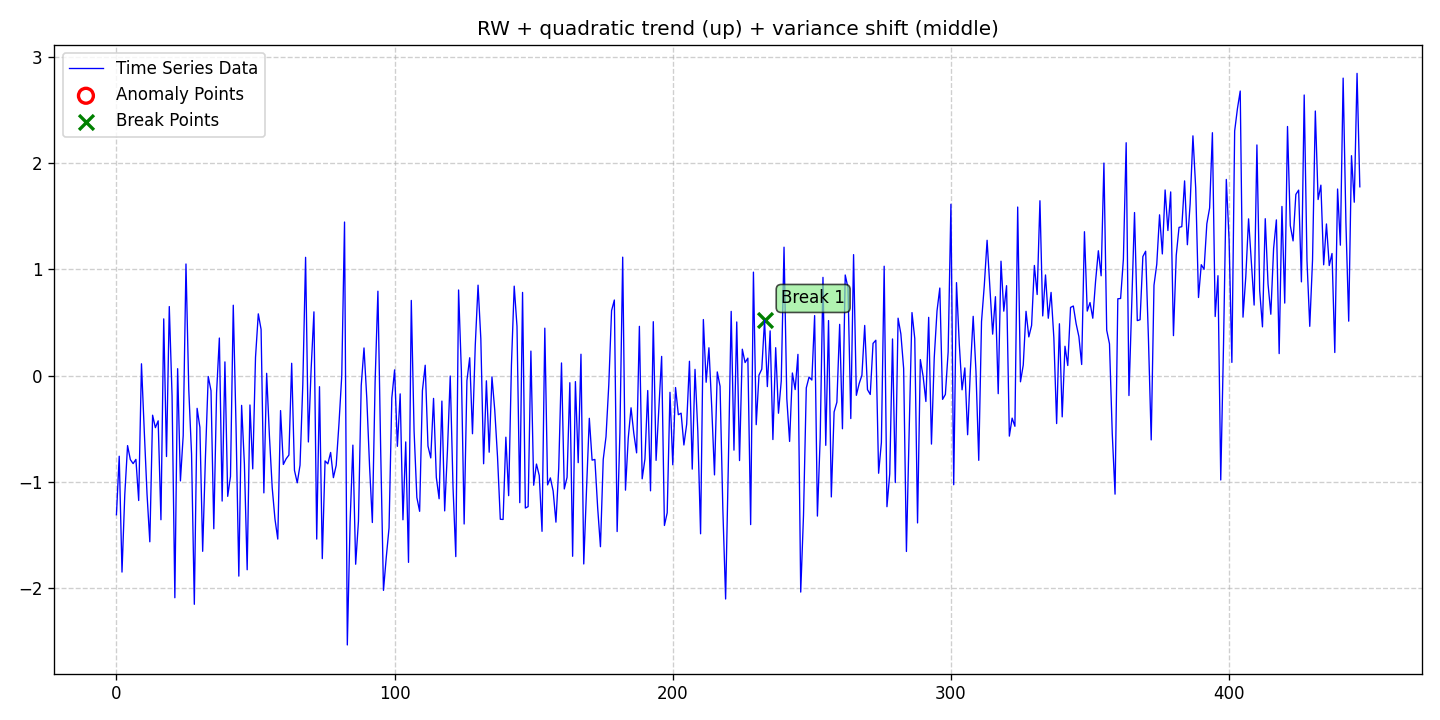

The table this chart was drawn from, first rows:
date, data, stationary, det_lin_up, det_lin_down, det_quad, det_cubic, det_exp, det_damped, stoc_trend, volatility, single_seas, multiple_seas, point_anom_single, point_anom_multi, collect_anom, context_anom, mean_shift, var_shift, trend_shift, point_anom_count, point_anom_location, point_anom_point, collect_anom_count
2020-01-01, -1.308, 0, 0, 0, 1, 0, 0, 0, 1, 0, 0, 0, 0, 0, 0, 0, 0, 1, 0, 0, none, , 0
2020-01-02, -0.7575, 0, 0, 0, 1, 0, 0, 0, 1, 0, 0, 0, 0, 0, 0, 0, 0, 1, 0, 0, none, , 0
2020-01-03, -1.847, 0, 0, 0, 1, 0, 0, 0, 1, 0, 0, 0, 0, 0, 0, 0, 0, 1, 0, 0, none, , 0
2020-01-04, -1.118, 0, 0, 0, 1, 0, 0, 0, 1, 0, 0, 0, 0, 0, 0, 0, 0, 1, 0, 0, none, , 0
2020-01-05, -0.6572, 0, 0, 0, 1, 0, 0, 0, 1, 0, 0, 0, 0, 0, 0, 0, 0, 1, 0, 0, none, , 0
2020-01-06, -0.789, 0, 0, 0, 1, 0, 0, 0, 1, 0, 0, 0, 0, 0, 0, 0, 0, 1, 0, 0, none, , 0
2020-01-07, -0.8268, 0, 0, 0, 1, 0, 0, 0, 1, 0, 0, 0, 0, 0, 0, 0, 0, 1, 0, 0, none, , 0
2020-01-08, -0.7871, 0, 0, 0, 1, 0, 0, 0, 1, 0, 0, 0, 0, 0, 0, 0, 0, 1, 0, 0, none, , 0
2020-01-09, -1.174, 0, 0, 0, 1, 0, 0, 0, 1, 0, 0, 0, 0, 0, 0, 0, 0, 1, 0, 0, none, , 0
2020-01-10, 0.1125, 0, 0, 0, 1, 0, 0, 0, 1, 0, 0, 0, 0, 0, 0, 0, 0, 1, 0, 0, none, , 0
2020-01-11, -0.5175, 0, 0, 0, 1, 0, 0, 0, 1, 0, 0, 0, 0, 0, 0, 0, 0, 1, 0, 0, none, , 0
2020-01-12, -1.114, 0, 0, 0, 1, 0, 0, 0, 1, 0, 0, 0, 0, 0, 0, 0, 0, 1, 0, 0, none, , 0
2020-01-13, -1.562, 0, 0, 0, 1, 0, 0, 0, 1, 0, 0, 0, 0, 0, 0, 0, 0, 1, 0, 0, none, , 0
2020-01-14, -0.3712, 0, 0, 0, 1, 0, 0, 0, 1, 0, 0, 0, 0, 0, 0, 0, 0, 1, 0, 0, none, , 0
2020-01-15, -0.4884, 0, 0, 0, 1, 0, 0, 0, 1, 0, 0, 0, 0, 0, 0, 0, 0, 1, 0, 0, none, , 0
2020-01-16, -0.424, 0, 0, 0, 1, 0, 0, 0, 1, 0, 0, 0, 0, 0, 0, 0, 0, 1, 0, 0, none, , 0
2020-01-17, -1.355, 0, 0, 0, 1, 0, 0, 0, 1, 0, 0, 0, 0, 0, 0, 0, 0, 1, 0, 0, none, , 0
2020-01-18, 0.5353, 0, 0, 0, 1, 0, 0, 0, 1, 0, 0, 0, 0, 0, 0, 0, 0, 1, 0, 0, none, , 0
2020-01-19, -0.76, 0, 0, 0, 1, 0, 0, 0, 1, 0, 0, 0, 0, 0, 0, 0, 0, 1, 0, 0, none, , 0
2020-01-20, 0.6511, 0, 0, 0, 1, 0, 0, 0, 1, 0, 0, 0, 0, 0, 0, 0, 0, 1, 0, 0, none, , 0
2020-01-21, -0.1929, 0, 0, 0, 1, 0, 0, 0, 1, 0, 0, 0, 0, 0, 0, 0, 0, 1, 0, 0, none, , 0
2020-01-22, -2.089, 0, 0, 0, 1, 0, 0, 0, 1, 0, 0, 0, 0, 0, 0, 0, 0, 1, 0, 0, none, , 0
2020-01-23, 0.06646, 0, 0, 0, 1, 0, 0, 0, 1, 0, 0, 0, 0, 0, 0, 0, 0, 1, 0, 0, none, , 0
2020-01-24, -0.9893, 0, 0, 0, 1, 0, 0, 0, 1, 0, 0, 0, 0, 0, 0, 0, 0, 1, 0, 0, none, , 0
2020-01-25, -0.5628, 0, 0, 0, 1, 0, 0, 0, 1, 0, 0, 0, 0, 0, 0, 0, 0, 1, 0, 0, none, , 0
2020-01-26, 1.052, 0, 0, 0, 1, 0, 0, 0, 1, 0, 0, 0, 0, 0, 0, 0, 0, 1, 0, 0, none, , 0
2020-01-27, -0.1275, 0, 0, 0, 1, 0, 0, 0, 1, 0, 0, 0, 0, 0, 0, 0, 0, 1, 0, 0, none, , 0
2020-01-28, -0.7346, 0, 0, 0, 1, 0, 0, 0, 1, 0, 0, 0, 0, 0, 0, 0, 0, 1, 0, 0, none, , 0
2020-01-29, -2.151, 0, 0, 0, 1, 0, 0, 0, 1, 0, 0, 0, 0, 0, 0, 0, 0, 1, 0, 0, none, , 0
2020-01-30, -0.3066, 0, 0, 0, 1, 0, 0, 0, 1, 0, 0, 0, 0, 0, 0, 0, 0, 1, 0, 0, none, , 0
2020-01-31, -0.4848, 0, 0, 0, 1, 0, 0, 0, 1, 0, 0, 0, 0, 0, 0, 0, 0, 1, 0, 0, none, , 0
2020-02-01, -1.652, 0, 0, 0, 1, 0, 0, 0, 1, 0, 0, 0, 0, 0, 0, 0, 0, 1, 0, 0, none, , 0
2020-02-02, -0.7622, 0, 0, 0, 1, 0, 0, 0, 1, 0, 0, 0, 0, 0, 0, 0, 0, 1, 0, 0, none, , 0
2020-02-03, -0.006741, 0, 0, 0, 1, 0, 0, 0, 1, 0, 0, 0, 0, 0, 0, 0, 0, 1, 0, 0, none, , 0
2020-02-04, -0.1406, 0, 0, 0, 1, 0, 0, 0, 1, 0, 0, 0, 0, 0, 0, 0, 0, 1, 0, 0, none, , 0
2020-02-05, -1.44, 0, 0, 0, 1, 0, 0, 0, 1, 0, 0, 0, 0, 0, 0, 0, 0, 1, 0, 0, none, , 0
2020-02-06, -0.1598, 0, 0, 0, 1, 0, 0, 0, 1, 0, 0, 0, 0, 0, 0, 0, 0, 1, 0, 0, none, , 0
2020-02-07, 0.3548, 0, 0, 0, 1, 0, 0, 0, 1, 0, 0, 0, 0, 0, 0, 0, 0, 1, 0, 0, none, , 0
2020-02-08, -1.179, 0, 0, 0, 1, 0, 0, 0, 1, 0, 0, 0, 0, 0, 0, 0, 0, 1, 0, 0, none, , 0
2020-02-09, 0.1303, 0, 0, 0, 1, 0, 0, 0, 1, 0, 0, 0, 0, 0, 0, 0, 0, 1, 0, 0, none, , 0
2020-02-10, -1.135, 0, 0, 0, 1, 0, 0, 0, 1, 0, 0, 0, 0, 0, 0, 0, 0, 1, 0, 0, none, , 0
2020-02-11, -0.9472, 0, 0, 0, 1, 0, 0, 0, 1, 0, 0, 0, 0, 0, 0, 0, 0, 1, 0, 0, none, , 0
2020-02-12, 0.6637, 0, 0, 0, 1, 0, 0, 0, 1, 0, 0, 0, 0, 0, 0, 0, 0, 1, 0, 0, none, , 0
2020-02-13, -0.4803, 0, 0, 0, 1, 0, 0, 0, 1, 0, 0, 0, 0, 0, 0, 0, 0, 1, 0, 0, none, , 0
2020-02-14, -1.885, 0, 0, 0, 1, 0, 0, 0, 1, 0, 0, 0, 0, 0, 0, 0, 0, 1, 0, 0, none, , 0
2020-02-15, -0.2787, 0, 0, 0, 1, 0, 0, 0, 1, 0, 0, 0, 0, 0, 0, 0, 0, 1, 0, 0, none, , 0
2020-02-16, -0.8308, 0, 0, 0, 1, 0, 0, 0, 1, 0, 0, 0, 0, 0, 0, 0, 0, 1, 0, 0, none, , 0
2020-02-17, -1.826, 0, 0, 0, 1, 0, 0, 0, 1, 0, 0, 0, 0, 0, 0, 0, 0, 1, 0, 0, none, , 0
2020-02-18, -0.2749, 0, 0, 0, 1, 0, 0, 0, 1, 0, 0, 0, 0, 0, 0, 0, 0, 1, 0, 0, none, , 0
2020-02-19, -0.8763, 0, 0, 0, 1, 0, 0, 0, 1, 0, 0, 0, 0, 0, 0, 0, 0, 1, 0, 0, none, , 0
2020-02-20, 0.174, 0, 0, 0, 1, 0, 0, 0, 1, 0, 0, 0, 0, 0, 0, 0, 0, 1, 0, 0, none, , 0
2020-02-21, 0.5825, 0, 0, 0, 1, 0, 0, 0, 1, 0, 0, 0, 0, 0, 0, 0, 0, 1, 0, 0, none, , 0
2020-02-22, 0.4364, 0, 0, 0, 1, 0, 0, 0, 1, 0, 0, 0, 0, 0, 0, 0, 0, 1, 0, 0, none, , 0
2020-02-23, -1.102, 0, 0, 0, 1, 0, 0, 0, 1, 0, 0, 0, 0, 0, 0, 0, 0, 1, 0, 0, none, , 0
2020-02-24, 0.02297, 0, 0, 0, 1, 0, 0, 0, 1, 0, 0, 0, 0, 0, 0, 0, 0, 1, 0, 0, none, , 0
2020-02-25, -0.5674, 0, 0, 0, 1, 0, 0, 0, 1, 0, 0, 0, 0, 0, 0, 0, 0, 1, 0, 0, none, , 0
2020-02-26, -1.054, 0, 0, 0, 1, 0, 0, 0, 1, 0, 0, 0, 0, 0, 0, 0, 0, 1, 0, 0, none, , 0
2020-02-27, -1.35, 0, 0, 0, 1, 0, 0, 0, 1, 0, 0, 0, 0, 0, 0, 0, 0, 1, 0, 0, none, , 0
2020-02-28, -1.537, 0, 0, 0, 1, 0, 0, 0, 1, 0, 0, 0, 0, 0, 0, 0, 0, 1, 0, 0, none, , 0
2020-02-29, -0.3277, 0, 0, 0, 1, 0, 0, 0, 1, 0, 0, 0, 0, 0, 0, 0, 0, 1, 0, 0, none, , 0
... 388 more rows
